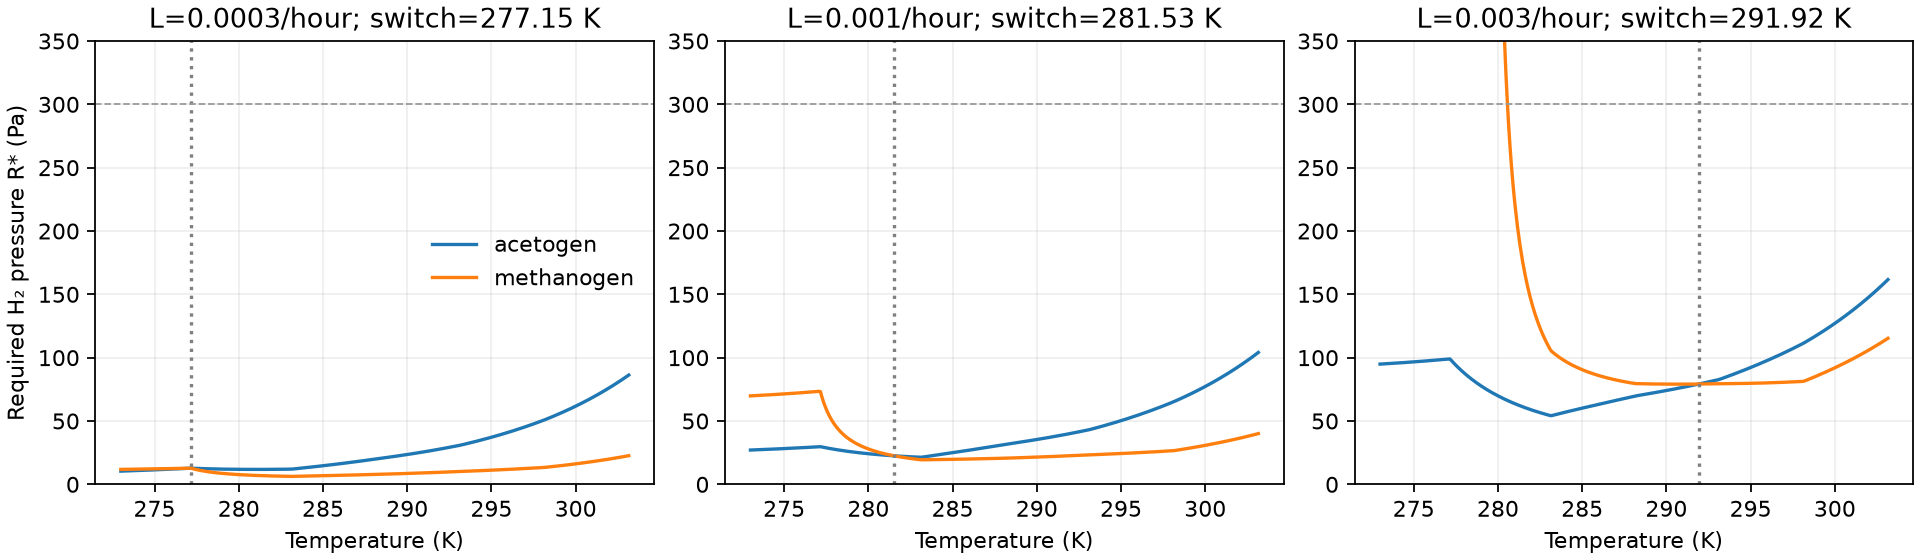

Values plotted in this chart, from the file beside it:
affinity_pa, capacity_mol_g_h, direct_drstar_dloss, drstar_dtemperature_affinity, drstar_dtemperature_capacity, drstar_dtemperature_maintenance, drstar_dtemperature_threshold, guild, loss_h, maintenance_mol_g_h, required_uptake_mol_g_h, rstar_pa, switch_temperature_k, threshold_pa, turnover_requirement_mol_g_h, yield_g_mol
190, 0.005585, 22343, -0.09433, -1.192, 0.5035, 0.1945, acetogen, 0.0003, 0.0001227, 0.0002992, 12.77, 277.2, 2.014, 0.0001765, 1.7
50, 0.002285, 44031, 0.8429, -5.039, 0.2845, 0.01086, methanogen, 0.0003, 7.667719806200683e-05, 0.0004613, 12.77, 277.2, 0.1232, 0.0003846, 0.78
182.7, 0.008153, 16134, -0.1773, -1.545, 0.5616, 0.286, acetogen, 0.001, 0.0001956, 0.0007838, 22.49, 281.5, 3.056, 0.0005882, 1.7
64.62, 0.005472, 27395, 1.151, -3.986, 0.2735, 0.01538, methanogen, 0.001, 0.0001222, 0.001404, 22.49, 281.5, 0.1802, 0.001282, 0.78
375.4, 0.01454, 21510, 3.802, -3.624, 1.988, 0.6792, acetogen, 0.003, 0.0005582, 0.002323, 79.17, 291.9, 7.802, 0.001765, 1.7
125.1, 0.01086, 39219, 2.518, -3.437, 1.039, 0.03365, methanogen, 0.003, 0.0003489, 0.004195, 79.17, 291.9, 0.4238, 0.003846, 0.78
